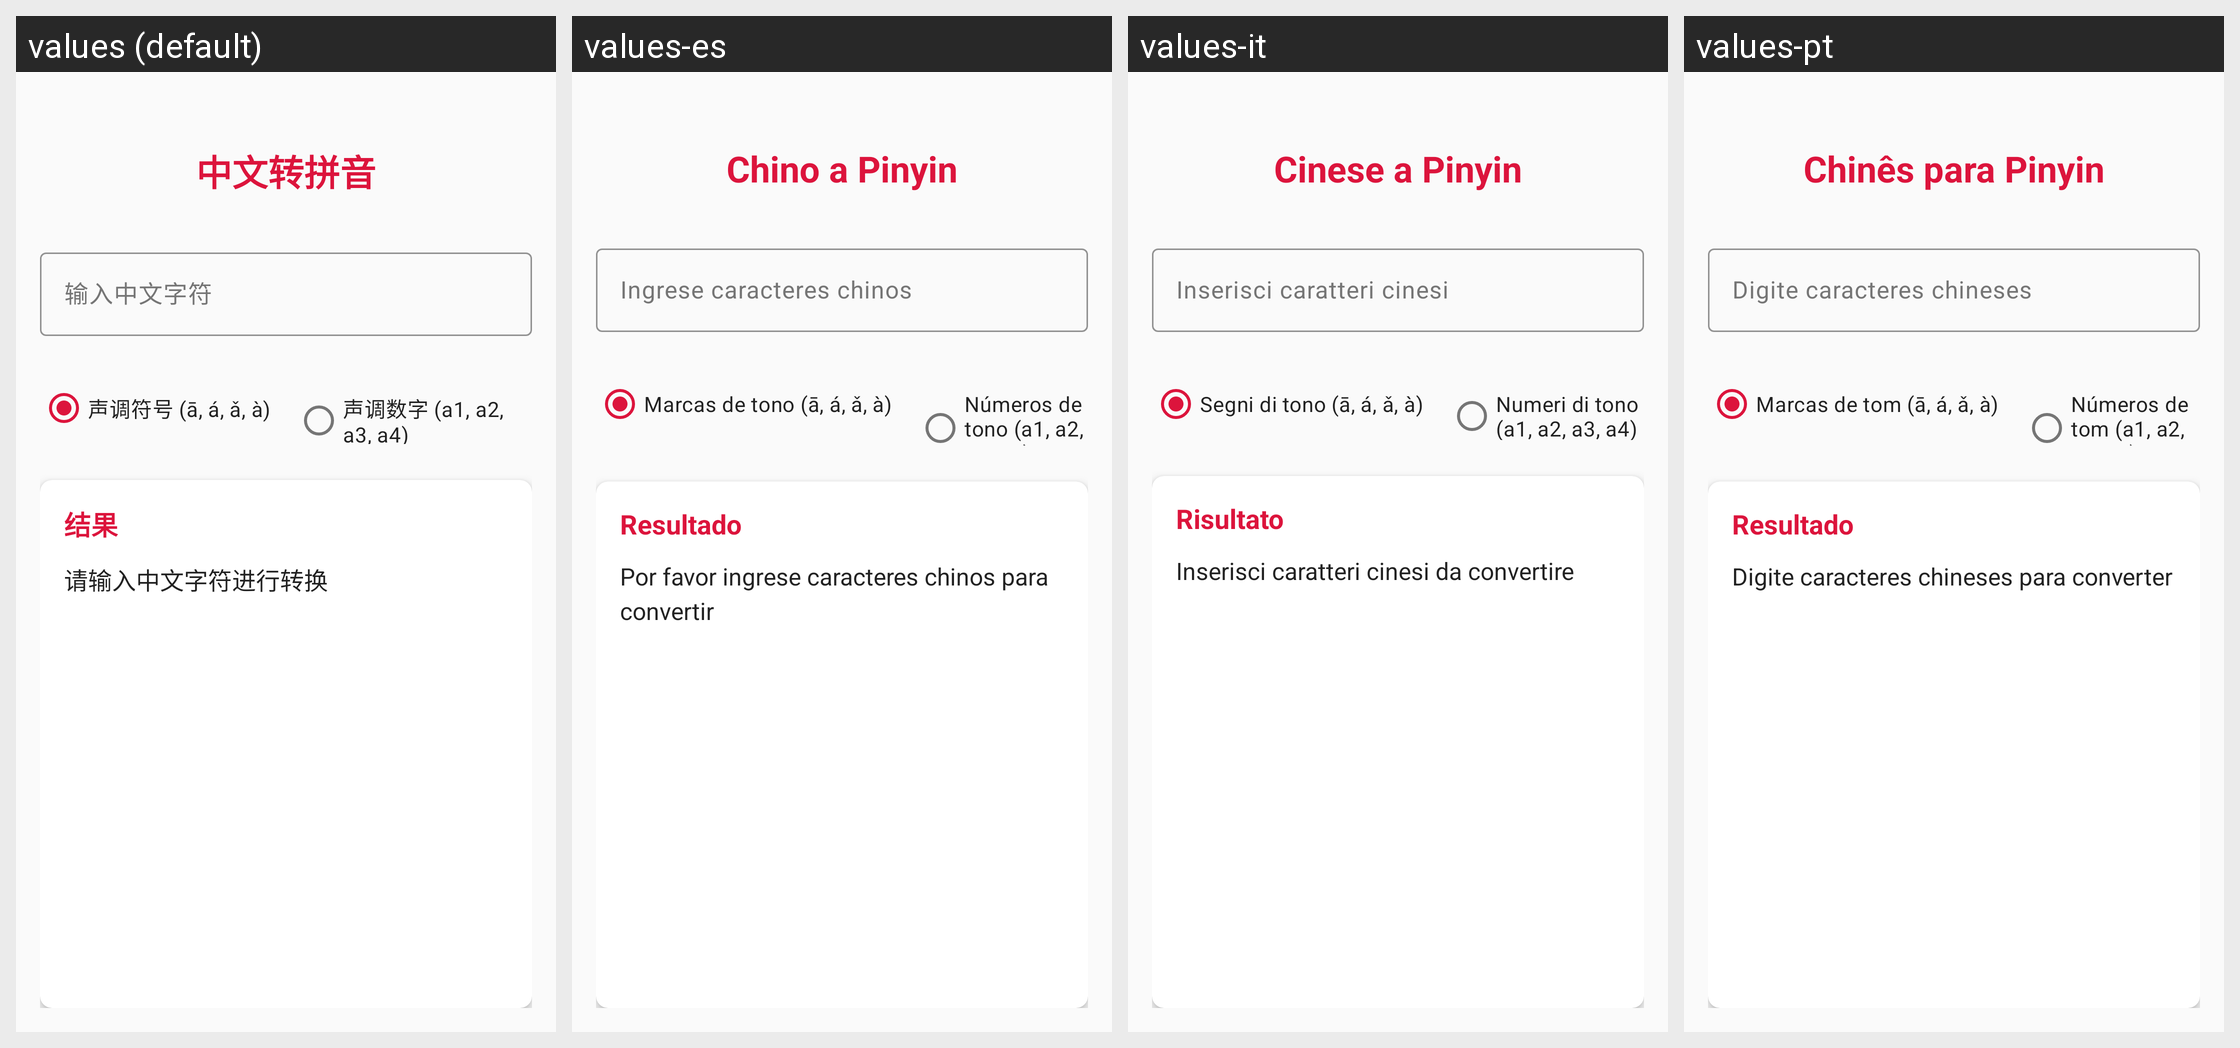

The Android screen above is rendered under several locales of the same app. Produce the string resources it draws, with the default and per-locale values.
Android screen res/layout/activity_main.xml rendered under 4 locales, left to right: values (default), values-es, values-it, values-pt. Device: Nexus 5 (rendered at 1080×1920; each locale shown at half size, 540×960, under a caption strip naming it); theme Theme.PinYin.
Other locales in the repository, not shown: values-ar, values-de, values-en, values-fr, values-hi, values-ja, values-ko, values-ru, values-tr, values-vi, values-zh.
Strings drawn on this screen, with the default value and each locale's value (text and hints the layout hard-codes, and strings that could not be matched under every locale, appear in the picture but are not listed):

app_title
  values: 中文转拼音
  values-es: Chino a Pinyin
  values-it: Cinese a Pinyin
  values-pt: Chinês para Pinyin

enter_chinese_characters
  values: 输入中文字符
  values-es: Ingrese caracteres chinos
  values-it: Inserisci caratteri cinesi
  values-pt: Digite caracteres chineses

tonal_signs
  values: 声调符号 (ā, á, ǎ, à)
  values-es: Marcas de tono (ā, á, ǎ, à)
  values-it: Segni di tono (ā, á, ǎ, à)
  values-pt: Marcas de tom (ā, á, ǎ, à)

tonal_numbers
  values: 声调数字 (a1, a2, a3, a4)
  values-es: Números de tono (a1, a2, a3, a4)
  values-it: Numeri di tono (a1, a2, a3, a4)
  values-pt: Números de tom (a1, a2, a3, a4)

result
  values: 结果
  values-es: Resultado
  values-it: Risultato
  values-pt: Resultado

enter_characters_to_convert
  values: 请输入中文字符进行转换
  values-es: Por favor ingrese caracteres chinos para convertir
  values-it: Inserisci caratteri cinesi da convertire
  values-pt: Digite caracteres chineses para converter
